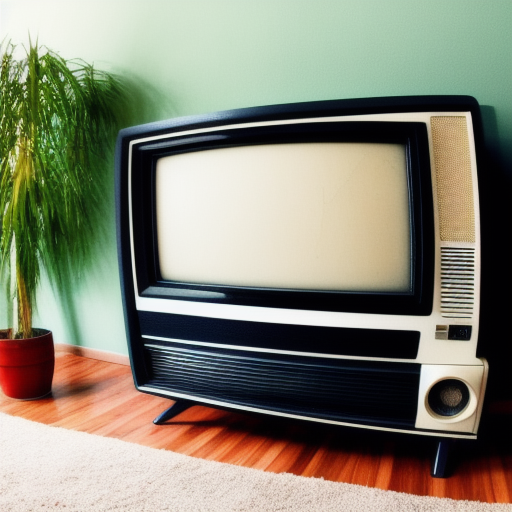
Generation parameters embedded in this image by AUTOMATIC1111 Stable Diffusion web UI or a fork of it (Forge, ...) (PNG 'parameters' text chunk):
high detaile raw color photo of an old TV in a 70's livingroom, opaque, full tv
Negative prompt: very bright, incomplete
Steps: 40, Sampler: Euler a, CFG scale: 7, Seed: 1535378565, Size: 512x512, Model hash: b8347bd3